pico-8 play session: hold ← + tap ❎

[t = 1 s] hold ← ~1s, tap ❎ ~2×
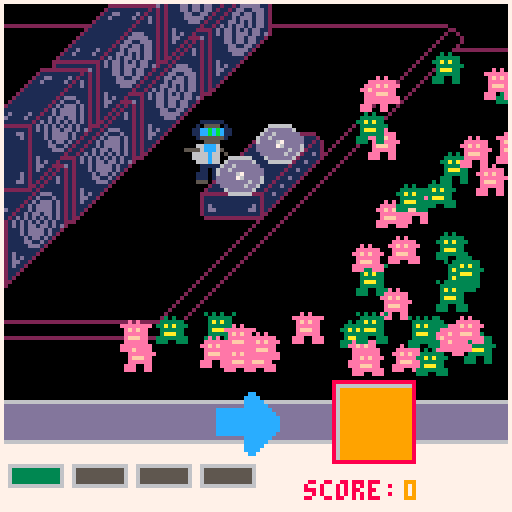
[t = 2 s] hold ← ~2s, tap ❎ ~4×
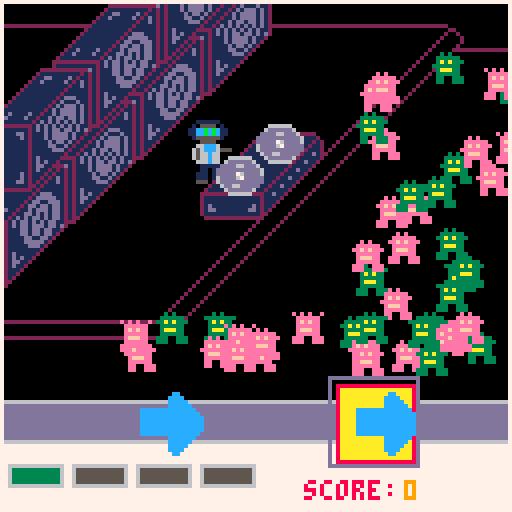
[t = 4 s] hold ← ~4s, tap ❎ ~7×
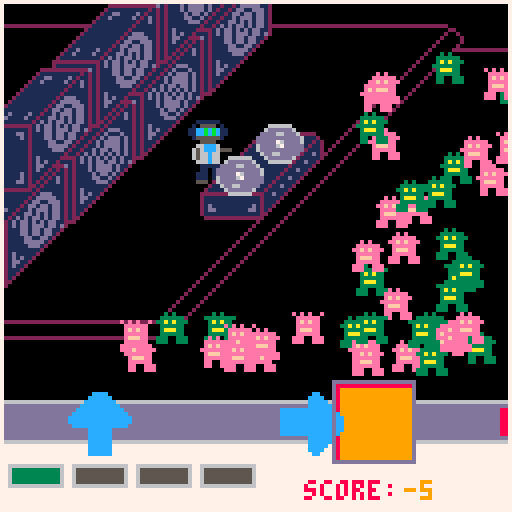
[t = 6 s] hold ← ~6s, tap ❎ ~10×
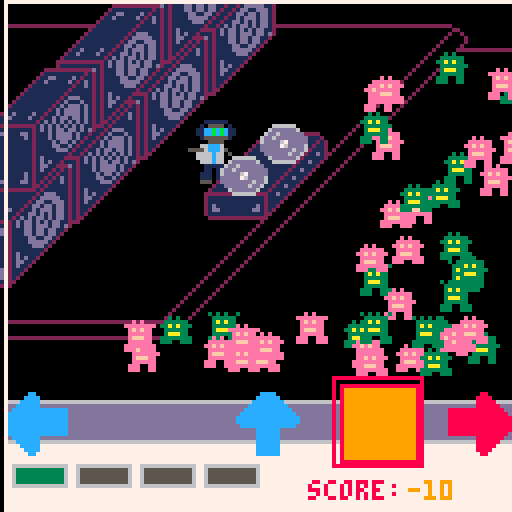
[t = 8 s] hold ← ~8s, tap ❎ ~14×
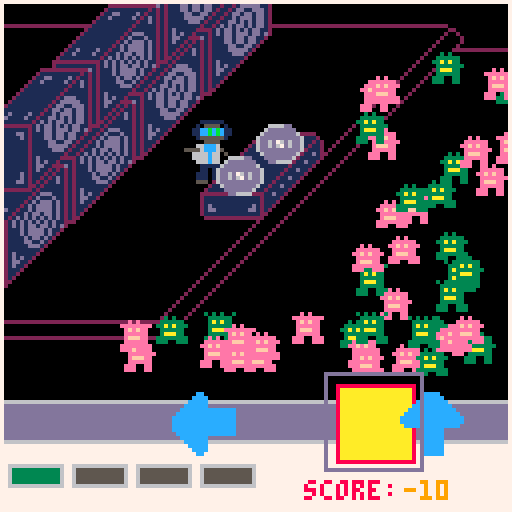

pico-8 cartridge
version 18
__lua__

function _init()

    -- save / load data & high score --  

    cartdata("goblin_hunter_v1")
    -- dset(0,0)

    new_high_score = false
    high_score = 0

    function manage_high_score(score)
        high_score = dget(0)
        if score > high_score then
            dset(0, score)
            high_score = score
            new_high_score = true
        end
    end


    -- frame count --
    frame_count = 0
    seconds = 0


    function manage_frame_count()

        if frame_count / 61 == 1 then
            frame_count = 0
            seconds = seconds + 1
        end
        
        frame_count = frame_count + 1
    end

    -- game state --

    game_state = "title"

    function manage_game_time()
        if game_state == "play" then
            if seconds >= 180 then
                reset_game()
            end
        end
    end

    function reset_game()
        game_state = "retry"
        manage_high_score(score)
        music(-1, 300)
        frame_count = 0
        seconds = 0
        combo = 0
        misses_this_level = 0
        hits_this_level = 0
        current_jam_level = 1
        gobs = {}
        good_hit_row_one = false
        good_hit_row_one_timer = 0
        bad_hit_row_one = false
        bad_hit_row_one_timer = 0
        jam_level_transition = false
        jam_level_transition_timer = 0
        jam_level_transition_message = ""

        create_gobs()
    end


    function start_game()
        game_state = "play"
        total_hits = 0
        total_misses = 0
        score = 0
        high_score = 0
        new_high_score = false
        row_one_incoming = {}
        row_one_miss = {}
        row_one_hit = {}
        update_song(current_jam_level)
    end


    function handle_alt_buttons() 

        if game_state == "title" then

            if btnp(4) then
                start_game()
            end

            if btnp(5) then
                start_game()
            end

        end

        if game_state == "retry" then

            if btnp(4) then
                start_game()
            
            end

            if btnp(5) then
                start_game()
            end
        end
    end

    function draw_title()
        print("goblin hunter: dj edition", 14, 35, 12)
        print("only the goblin hunter", 20, 45, 8)
        print("has the beats", 30, 55, 8)
        print("to soothe the", 30, 65, 8)
        print("angry goblin soul", 25, 75, 8)
        print("press z or x to begin", 22, 85, 9)
    end

    function draw_retry()

        print("nice set !", 40, 20, 6)

        print("hits:", 40, 30, 8)
        print(total_hits, 63, 30, 9)


        print("misses:", 40, 40, 8)
        print(total_misses, 70, 40, 9)


        print("score:", 40, 50, 8)
        print(score, 65, 50, 9)

        if new_high_score then
            print("new high score:", 20, 65, 12)
            print(high_score, 85, 65, 9)
        else
            print("current high score:", 20, 65, 8)
            print(high_score, 100, 65, 9)
        end

        print("press z or x to spin again", 15, 80, 8)
        
    end


    -- speakers --

    speaker = {
        w = 4,
        h = 4
    }

    speaker_sprites = {
        64,
        68
    }

    amp_stack_coords = {
        {
            x = 37,
            y = - 8,
            s = 1
        },
        {
            x = 20,
            y = 8,
            s = 1
        },
        {
            x = 3,
            y = 24,
            s = 1
        },
        {
            x = - 14,
            y = 40,
            s = 2
        },
        {
            x = 26,
            y = - 16,
            s = 1
        },
        {
            x = 9,
            y = 0,
            s = 2
        },
        {
            x = -8,
            y = 16,
            s = 1
        }
    }

    function draw_amp_stack()
        foreach(amp_stack_coords, function(coord) 
            spr(speaker_sprites[coord.s], coord.x, coord.y, speaker.w, speaker.h)
        end)
    end

    function manage_stack_sprites()
        foreach(amp_stack_coords, function(coord)  
            if frame_count % (flr(rnd(5)) + 3) == 0 then
                if coord.s == 1 then
                    coord.s = 2
                else
                    coord.s = 1
               end
            end
        end)
    end

    -- dj hunter --
    dj_hunter = {
        base = 0,
        bop_base = 2,
        base_arm = 4,
        bop_arm = 6,
        base_arm_2 = 8,
        bop_up = 10,
        base_out = 12,
        base_pump = 14,
        state = "jam",
        flipped = false,
        x = 45,
        y = 30,
        w = 2,
        h = 2
    }

    dj_hunter_sprite_state = 1

    dj_jam_basic = {
        0,
        2
    }

    dj_dance_one = {
        4,
        6
    }

    dj_dance_two = {
        8,
        10
    }

    dj_pump = {
        12,
        14
    }

    dj_freakout = {
        4,
        10,
        6,
        8,
        14,
        12,
        14,
        4,
        6,
        10,
        8
    }

    function manage_dj_anim(anim, random, rate)

        local anim_rate = rate

        if random then
            anim_rate = flr(rnd(14) + 7)
        end

        if frame_count % anim_rate == 0 then
            if dj_hunter_sprite_state >= #anim then
                dj_hunter_sprite_state = 1
            else 
                dj_hunter_sprite_state = dj_hunter_sprite_state + 1
            end
        end
    end

    function manage_dj_by_state()

        if dj_hunter.state == "jam" then
            manage_dj_anim(dj_jam_basic, false, 10)
        elseif dj_hunter.state == "dance_one" then
            manage_dj_anim(dj_dance_one, false, 10)
        elseif dj_hunter.state == "dance_two" then
            manage_dj_anim(dj_dance_two, false, 10)
        elseif dj_hunter.state == "pump" then
            manage_dj_anim(dj_pump, false, 5)
        elseif dj_hunter.state == "freak_out" then
            manage_dj_anim(dj_freakout, true, 5)
        end
    end


    dj_buffer = false
    dj_state_buffer = 0
    dj_state_buffer_cap = 80
    function manage_dj_state()

        if dj_buffer == false then
            if seconds % 5 == 0 then
                
                dj_buffer = true

                local new_state = flr(rnd(4) + 1)

                if new_state == 1 then
                    dj_hunter.state = "jam"
                elseif new_state == 2 then
                    dj_hunter.state = "dance_one"
                elseif new_state == 3 then
                    dj_hunter.state = "dance_two"
                elseif new_state == 4 then
                    dj_hunter.state = "freak_out"
                elseif new_state == 5 then
                    dj_hunter.state = "pump"

                end
            end
        else 
            if dj_state_buffer < dj_state_buffer_cap then
                dj_state_buffer = dj_state_buffer + 1
            else
                dj_buffer = false
                dj_state_buffer = 0
            end
        end
    end


    function dj_state_over_ride(state)

        dj_hunter.state = state
        dj_buffer = true
        dj_state_buffer = 0
    end

    function draw_dj_hunter_by_state()

        if dj_hunter.state == "jam" then
            spr(dj_jam_basic[dj_hunter_sprite_state], dj_hunter.x, dj_hunter.y, dj_hunter.w, dj_hunter.h, dj_hunter.flipped)
        elseif dj_hunter.state == "dance_one" then
            spr(dj_dance_one[dj_hunter_sprite_state], dj_hunter.x, dj_hunter.y, dj_hunter.w, dj_hunter.h, dj_hunter.flipped)
        elseif dj_hunter.state == "dance_two" then
            spr(dj_dance_two[dj_hunter_sprite_state], dj_hunter.x, dj_hunter.y, dj_hunter.w, dj_hunter.h, dj_hunter.flipped)
        elseif dj_hunter.state == "pump" then
            spr(dj_pump[dj_hunter_sprite_state], dj_hunter.x, dj_hunter.y, dj_hunter.w, dj_hunter.h, dj_hunter.flipped)
        elseif dj_hunter.state == "freak_out" then
            spr(dj_freakout[dj_hunter_sprite_state], dj_hunter.x, dj_hunter.y, dj_hunter.w, dj_hunter.h, dj_hunter.flipped)
        end

    end

    -- turn tables --
    tt_base = {
        sprite_number = 128,
        x = 50,
        y = 23,
        w = 4,
        h = 4
    }

    tt_disk = {
        x = 62,
        y = 25,
        w = 2,
        h = 2
    }

    tt_sprites = {
        133,
        135,
        137,
        139
    }

    disk_offset = {
        x = - 10,
        y = 8
    }

    disk_state = 1

    function draw_turntables()
        draw_tt_base()
        draw_disks()
    end

    function draw_tt_base()
        spr(tt_base.sprite_number, tt_base.x, tt_base.y, tt_base.w, tt_base.h)
    end

    function draw_disks()
        spr(tt_sprites[disk_state], tt_disk.x, tt_disk.y, tt_disk.w, tt_disk.h)
        spr(tt_sprites[disk_state], ( tt_disk.x + disk_offset.x ), ( tt_disk.y + disk_offset.y ), tt_disk.w, tt_disk.h)
    end

    function manage_disk_state()
        if frame_count % 5 == 0 then

            local next_state = disk_state + 1

            if next_state > 4 then next_state = 1 end

            disk_state = next_state

        end
    end


    gob_count = 25
    gobs = {}

    -- 1 is green, 2 pink
    gob_colors = {
        1,
        2
    }

    gob_basic_1 = {
        34,
        35
    }

    gob_pump_1 = {
        37,
        36
    }

    gob_groove_1 = {
        38,
        39
    }

    gob_rage_1 = {
        40,
        41
    }

    gob_basic_2 = {
        50,
        51
    }

    gob_pump_2 = {
        52,
        53
    }

    gob_groove_2 = {
        54,
        55
    }

    gob_rage_2 = {
        56,
        57
    }


    other_gobs = 20

    function create_gobs()
        for i = 1, gob_count do
            add(gobs, {
                x = flr(rnd(40)) + 85,
                y = flr(rnd(70)) + 10,
                c = flr(rnd(2)) + 1,
                state = "basic",
                sprite_state = 1,
                flipped = false,
                w = 1,
                h = 1 
            })
        end

        for i = 1, other_gobs do

            add(gobs, {
                x = flr(rnd(90)) + 30,
                y = flr(rnd(10)) + 78,
                c = flr(rnd(2)) + 1,
                state = "basic",
                sprite_state = 1,
                flipped = false,
                w = 1,
                h = 1 
            })

        end
    end

    function manage_gob(gob, anim, random, rate)

        local anim_rate = rate

        if random then
            anim_rate = flr(rnd(8) + 3)
        end

        if frame_count % anim_rate == 0 then

            if gob.sprite_state >= #anim then
                gob.sprite_state = 1
            else
                gob.sprite_state = gob.sprite_state + 1
            end
        end
    end


    gob_state_buffer = false
    gob_state_buffer_timer = 0
    gob_state_buffer_timer_cap = 80

    function manage_gob_state()


        if gob_state_buffer == false then
            if seconds % 5 == 0 then
                gob_state_buffer = true
                for g in all(gobs) do

                    local new_state = flr(rnd(3) + 1)

                    if new_state == 1 then
                        g.state = "basic"
                    elseif new_state == 2 then 
                        g.state = "pump"

                    elseif new_state == 3 then 
                        g.state = "groove"

                    elseif new_state == 4 then
                        g.state = "rage"

                    end 
                end
            end
        else

            if gob_state_buffer_timer < gob_state_buffer_timer_cap then
                gob_state_buffer_timer = gob_state_buffer_timer + 1
            else
                gob_state_buffer = false
                gob_state_buffer_timer = 0
            end
        end
    end


    function over_ride_gob_state(state)

        for g in all(gobs) do
            g.state = state
        end
    
        gob_state_buffer = true
        gob_state_buffer_timer = 0 

    end

    function manage_gobs_by_state()
        for gob in all(gobs) do

            if gob.state == "basic" then

                if gob.c == 1 then
                    manage_gob(gob, gob_basic_1, false, 10)
                else
                    manage_gob(gob, gob_basic_2, false, 10)
                end
            elseif gob.state == "pump" then

                if gob.c == 1 then
                    manage_gob(gob, gob_pump_1, false, 10)
                else
                    manage_gob(gob, gob_pump_2, false, 10)

                end
            elseif gob.state == "groove" then

                if gob.c == 1 then
                    manage_gob(gob, gob_groove_1, false, 10)
                else
                    manage_gob(gob, gob_groove_2, false, 10)
                end
            elseif gob.state == "rage" then

                if gob.c == 1 then
                    manage_gob(gob, gob_rage_1, false, 5)
                else
                    manage_gob(gob, gob_rage_2, false, 5)
                end
            end
        end
    end

    function draw_gobs_by_state()
        for gob in all(gobs) do
            if gob.state == "basic" then
                if gob.c == 1 then
                    spr(gob_basic_1[gob.sprite_state], gob.x, gob.y, gob.w, gob.h, gob.flipped)
                else
                    spr(gob_basic_2[gob.sprite_state], gob.x, gob.y, gob.w, gob.h, gob.flipped)
                end
            elseif gob.state == "pump" then

                if gob.c == 1 then
                    spr(gob_pump_1[gob.sprite_state], gob.x, gob.y, gob.w, gob.h, gob.flipped)

                else
                    spr(gob_pump_2[gob.sprite_state], gob.x, gob.y, gob.w, gob.h, gob.flipped)

                end
            elseif gob.state == "groove" then

                if gob.c == 1 then
                    spr(gob_groove_1[gob.sprite_state], gob.x, gob.y, gob.w, gob.h, gob.flipped)

                else
                    spr(gob_groove_2[gob.sprite_state], gob.x, gob.y, gob.w, gob.h, gob.flipped)

                end
            elseif gob.state == "rage" then

                if gob.c == 1 then
                    spr(gob_rage_1[gob.sprite_state], gob.x, gob.y, gob.w, gob.h, gob.flipped)

                else
                    spr(gob_rage_2[gob.sprite_state], gob.x, gob.y, gob.w, gob.h, gob.flipped)

                end
            
            end
        end
    end


    -- score --

    score = 0
    combo = 0
    combo_cap = 7

    function manage_score(postive)

        if positive == 0 then
            score = combo + 1
            if combo < combo_cap then
                combo = combo + 1
            end
        else
             score = score - 1
             combo = 0
        end
    end


    -- hit management --


    target_one = {
        target = 1,
        targets = {
            up = 1,
            right = 2,
            down = 3,
            left = 4
        },
        x = 85,
        y = 97,
        box = {x1=0, y1=0, x2=17, y2=17},
        w = 17,
        h = 17,
        c = 9,
        active = false
    }

    row_one_speed = 1.5
    row_one_frames_buffer = 30
    buffer_counter_one = 0
    row_one_buffer_active = false

    row_one_incoming = {}
    row_one_hit = {}
    row_one_miss = {}

    good_hit_row_one = false
    good_hit_row_one_timer = 0

    bad_hit_row_one = false
    bad_hit_row_one_timer = 0


    function manage_row_one_collisions()
        local hit_check = false
        for h in all(row_one_incoming) do
            if h.x > (target_one.x - 5) then
                if coll(target_one, h) then
                    target_one.active = true
                    target_one.target = h.type
                    hit_check = true
                end
            end
        end

        if not hit_check then
            target_one.active = false
            target_one.target = -1
        end
    end

    function check_key_down_target_one(type)
        if target_one.active and target_one.target == type then
            for h in all(row_one_incoming) do
                if coll(target_one, h) then
                    h.hit = true
                    positive_hit(h)
                    good_hit_row_one = true
                end
            end
        else
            negative_hit()
            bad_hit_row_one = true
        end
    end

    function positive_hit(hit_obj)
        trigger_flare_hit()
        nice_hit()
        local obj_data = assign_hit_obj_sprite(2, hit_obj.type)

        score = score + combo * 1

        hits_this_level = hits_this_level + 1
        total_hits = total_hits + 1

        if combo < combo_cap then
            combo = combo + 1
        end

        hit_obj.sprite = obj_data.sprite
        add(row_one_hit, hit_obj)
        del(row_one_incoming, hit_obj)

    end 

    function negative_hit()
        trigger_flare_miss()
        trigger_screen_shake()
        sfx(33)
    end

    function miss_check()
        for h in all(row_one_incoming) do
            if h.x > (target_one.x + target_one.box.x2 + 2) then
                local obj_data = assign_hit_obj_sprite(3, h.type)
                h.sprite = obj_data.sprite

                score = score - 5
                combo = 0

                misses_this_level = misses_this_level + 1
                total_misses = total_misses + 1
                negative_hit()

                add(row_one_miss, h)
                del(row_one_incoming, h)
            end
        end
    end

    function out_of_bounds_check()

        -- for h in all(row_one_incoming) do
        --     if h.x > 150 then
        --         del(row_one_incoming, h)
        --     end
        -- end

        for h in all(row_one_hit) do
            if h.x > 150 then
                del(row_one_hit, h)
            end
        end

        for h in all(row_one_miss) do
            if h.x > 150 then
                del(row_one_miss, h)
            end
        end

    end

    function manage_gameplay_keydowns()

        if ( btnp( 0 )) then
            check_key_down_target_one(4)
        end

        if ( btnp( 1 )) then
            check_key_down_target_one(2)
        end

        if ( btnp( 2 )) then
            check_key_down_target_one(1)
        end

        if ( btnp( 3 )) then
            check_key_down_target_one(3)
        end

        if ( btnp( 4 )) then
            check_key_down_target_one(5)

        end

        if ( btnp( 5 )) then
            check_key_down_target_one(6)

        end

    end

    function manage_good_hit_row_one()
        if good_hit_row_one then
            good_hit_row_one_timer = good_hit_row_one_timer + 1 
            if good_hit_row_one_timer >= 7 then
                good_hit_row_one = false
                good_hit_row_one_timer = 0
            end
        end
    end

    function manage_bad_hit_row_one()
        if bad_hit_row_one then
            bad_hit_row_one_timer = bad_hit_row_one_timer + 1 
            if bad_hit_row_one_timer >= 7 then
                bad_hit_row_one = false
                bad_hit_row_one_timer = 0
            end
        end
    end


    function manage_hit_creation_row_one()

        if not row_one_buffer_active then
          
            if frame_count % flr(rnd(10) + 5) == 0 then
                make_row_one_object()
                row_one_buffer_active = true
            else
                no_object = true
            end
        else
            no_object = true
        end

        if row_one_buffer_active then
                buffer_counter_one = buffer_counter_one + 1
            if buffer_counter_one >= jam_levels[current_jam_level].spawn_buffer then
                row_one_buffer_active = false
                buffer_counter_one = 0
            end
        end

    end

    function manage_hit_objects()

        for h in all(row_one_incoming) do 
            h.x = h.x + jam_levels[current_jam_level].row_speed
        end


        for h in all(row_one_miss) do 
            h.x = h.x + jam_levels[current_jam_level].row_speed
        end
        

        for h in all(row_one_hit) do 
            h.x = h.x + jam_levels[current_jam_level].row_speed
        end

    end

    function draw_hits(collection)
        for h in all(collection) do
            spr(h.sprite, h.x, h.y, h.w, h.h, h.flipped_x, h.flipped_y)
        end
    end

        numbah = 0
    function make_row_one_object()

        numbah = numbah + 1
        local rndnumb = flr(rnd(jam_levels[current_jam_level].types) + 1)
        local obj_info = assign_hit_obj_sprite(1, rndnumb)
    
        add(row_one_incoming, {
            x = 0,
            y = 98,
            box = {x1=0, y1=0, x2=16, y2=16},
            w = 2,
            h = 2,
            v = row_one_speed,
            hit = false,
            state = 1,
            sprite = obj_info.sprite,
            flipped_x = obj_info.flipped_x,
            flipped_y = obj_info.flipped_y,
            type = rndnumb
        })

    end

    function assign_hit_obj_sprite(state, type)

        flipped_x = false
        flipped_y = false

        if state == 1 then
            if type == 1 then
                sprite = 192
            elseif type == 2 then
                sprite = 194
            elseif type == 3 then
                sprite = 192
                flipped_y = true
            elseif type == 4 then
                sprite = 194
                flipped_x = true
            elseif type == 5 then
                sprite = 196
            elseif type == 6 then
                sprite = 198
            end
        elseif state == 2 then
         
            if type == 1 then
                sprite = 200
            elseif type == 2 then
                sprite = 202
            elseif type == 3 then
                sprite = 200
                flipped_y = true
            elseif type == 4 then
                sprite = 202
                flipped_x = true
            elseif type == 5 then
                sprite = 204
            elseif type == 6 then
                sprite = 206
            end
        elseif state == 3 then
            if type == 1 then
                sprite = 224
            elseif type == 2 then
                sprite = 226
            elseif type == 3 then
                sprite = 224
                flipped_y = true
            elseif type == 4 then
                sprite = 226
                flipped_x = true
            elseif type == 5 then
                sprite = 228
            elseif type == 6 then
                sprite = 230
            end
        end

        return {flipped_x = flipped_x, flipped_y = flipped_y, sprite = sprite}
    end


    function draw_target_one()

        if target_one.active then
            rectfill(target_one.x, target_one.y, target_one.x + target_one.w, target_one.y + target_one.h, 10)
        else
            rectfill(target_one.x, target_one.y, target_one.x + target_one.w, target_one.y + target_one.h, target_one.c)
        end


        if good_hit_row_one then
            rect(target_one.x - 1, target_one.y - 1, target_one.x + target_one.w + 1, target_one.y + target_one.h + 1, 11)
        elseif bad_hit_row_one then
            rect(target_one.x - 1, target_one.y - 1, target_one.x + target_one.w + 1, target_one.y + target_one.h + 1, 8)
        else
            rect(target_one.x - 1, target_one.y - 1, target_one.x + target_one.w + 1, target_one.y + target_one.h + 1, 6)
        end

    end


    function trigger_flare_hit()
        target_flare_hit_active = true
    end

    function trigger_flare_miss()
        target_flare_miss_active = true
    end

    target_flare_hit_timer = 0
    target_flare_hit_active = false
    flare_hit_box = {x = target_one.x, y = target_one.y, x2 = target_one.x + target_one.w, y2 = target_one.y + target_one.h}
    flare_hit_ratio = 1.1
    function manage_target_flare_hit()
        if target_flare_hit_active then
            if frame_count % 5 == 0 then
                target_flare_hit_timer = target_flare_hit_timer + 1
            end
            if target_flare_hit_timer < 4 then
                flare_hit_box.x = flare_hit_box.x - flare_hit_ratio
                flare_hit_box.y = flare_hit_box.y - flare_hit_ratio
                flare_hit_box.x2 = flare_hit_box.x2 + flare_hit_ratio
                flare_hit_box.y2 = flare_hit_box.y2 + flare_hit_ratio
            else
                target_flare_hit_active = false
                target_flare_hit_timer = 0
                flare_hit_box = {x = target_one.x, y = target_one.y, x2 = target_one.x + target_one.w, y2 = target_one.y + target_one.h}
            end
        end
    end


    target_flare_miss_timer = 0
    target_flare_miss_active = false
    flare_miss_box = {x = target_one.x, y = target_one.y, x2 = target_one.x + target_one.w, y2 = target_one.y + target_one.h}
    flare_miss_ratio = .15
    function manage_target_flare_miss()
        if target_flare_miss_active then
            if frame_count % 10 == 0 then
                target_flare_miss_timer = target_flare_miss_timer + 1
            end
            if target_flare_miss_timer < 4 then
                flare_miss_box.x = flare_miss_box.x - flare_miss_ratio
                flare_miss_box.y = flare_miss_box.y - flare_miss_ratio
                flare_miss_box.x2 = flare_miss_box.x2 + flare_miss_ratio
                flare_miss_box.y2 = flare_miss_box.y2 + flare_miss_ratio
            else
                target_flare_miss_active = false
                target_flare_miss_timer = 0
                flare_miss_box = {x = target_one.x, y = target_one.y, x2 = target_one.x + target_one.w, y2 = target_one.y + target_one.h}
            end
        end
    end

    flare_hit_colors = {11,10}
    flare_hit_index = 1
    function draw_target_flare_hit()
        if frame_count % 2 == 0 then
            flare_hit_index = 1
        else
            flare_hit_index = 2
        end
        rect(flare_hit_box.x, flare_hit_box.y, flare_hit_box.x2, flare_hit_box.y2, flare_hit_colors[flare_hit_index])
    end

    flare_miss_colors = {8,13}
    flare_miss_index = 1
    function draw_target_flare_miss()
        if frame_count % 2 == 0 then
            flare_miss_index = 1
        else
            flare_miss_index = 2
        end
        rect(flare_miss_box.x, flare_miss_box.y, flare_miss_box.x2, flare_miss_box.y2, flare_miss_colors[flare_miss_index])
    end


    camera_x = 0
    camera_y = 0
    screen_shake_timer = 0
    screen_shake_active = false
    function manage_screen_shake()
        if screen_shake_active then

            local shake_x = flr(rnd(2))
            local shake_y = flr(rnd(2))

            if screen_shake_timer == 0 then
                camera_x = shake_x
                camera_y = shake_y
            else
                if camera_x > 0 then
                    camera_x = shake_x * -1
                else
                    camera_x = shake_x
                end

                if camera_y > 0 then
                    camera_y = shake_y * -1
                else
                    camera_y = shake_y
                end
            end


            screen_shake_timer = screen_shake_timer + 1


            if screen_shake_timer > 9 then
                screen_shake_timer = 0
                screen_shake_active = false
                camera_x = 0
                camera_y = 0
            end
        end
    end

    function trigger_screen_shake()
        screen_shake_active = true
    end


    -- collion logics --
    function abs_box(s)
    	local box = {}
    	box.x1 = s.box.x1 + s.x
    	box.y1 = s.box.y1 + s.y
    	box.x2 = s.box.x2 + s.x
    	box.y2 = s.box.y2 + s.y
    	return box
    end

    function coll(a,b)

    	local	box_a = abs_box(a)
    	local	box_b = abs_box(b)
    
    	if box_a.x1 > box_b.x2 or
    				box_a.y1 > box_b.y2 or
    				box_b.x1 > box_a.x2 or
    				box_b.y1 > box_a.y2 then
    				return false
    	end
    
    	return true
    end

    -- frame --
    function draw_frame()
        rect(0, 0, 127, 127, 7)
    end


    function draw_hit_tray()
        rect(0, 100, 127, 110, 6)
        rectfill(0, 101, 127, 109, 13)
    end


    -- music -- 

    -- music_playing = false
    -- score_at_last_change = 0


    -- function manage_music()

    --     if music_playing == false then
    --         music(0)
 
    --         score_at_last_change = score
    --         music_playing = true
    --     end

    --     if (score - score_at_last_change) > 100 then

    --         music(-1, 300)    

    --         music(2)
    --         score_at_last_change = score
    --     end

    -- end

    songs = {
        0,
        6,
        2,
        10
    }

    function update_song(level) 
        music(-1, 300)
        music(songs[level], 300, 10)
    end

    good_sfx = {34,35,36}
    function nice_hit()
        local index_choice = flr(rnd(3)) + 1
        sfx(good_sfx[index_choice])
    end


    -- jam level mgmt --

    total_hits = 0
    total_misses = 0

    current_jam_level = 1

    hits_this_level = 0
    misses_this_level = 0

    jam_level_transition = false
    jam_level_transition_timer = 0
    jam_level_transition_message = ""

    jam_levels = {
        {
            row_speed = .9,
            types = 4,
            hits_to_progress = 25,
            misses_to_fail = 5,
            spawn_buffer = 50
        },
        {
            row_speed = 1.3,
            types = 4,
            hits_to_progress = 40,
            misses_to_fail = 8,
            spawn_buffer = 36
        },
        {
            row_speed = 1.7,
            types = 6,
            hits_to_progress = 55,
            misses_to_fail = 9,
            spawn_buffer = 28
        },
        {
            row_speed = 2.4,
            types = 6,
            hits_to_progress = 35,
            misses_to_fail = 8,
            spawn_buffer = 26
        }
    }

    jam_level_sprites = {
        165,
        167,
        169
    }

    jam_tile_offset = 16


    function draw_level_display()
        local j_count = 1
        local offest = jam_tile_offset

        for j = 1, 8 do

            if j <= 4 then

                if j_count > current_jam_level then
                    spr(165, -15 + offest, 111, 2, 2)
                else
                    spr(167, -15 + offest, 111, 2, 2)
                end
            elseif j > 4 then

                spr(169, -15 + offest, 111, 2, 2)

            end

            j_count = j_count  + 1
            offest = offest + jam_tile_offset 


        end

        offest = offest - (jam_tile_offset * 3)

        print("score: ", -20 + offest, 120, 8)
        print(score, 5 + offest, 120, 9)

    end

    function manage_jam_level()

        if jam_levels[current_jam_level].hits_to_progress <= hits_this_level then
            jam_level_up()
        end

        if jam_levels[current_jam_level].misses_to_fail <= misses_this_level then
            jam_level_down()
        end

    
    end


    function jam_level_up()
        
        hits_this_level = 0
        misses_this_level = 0

        jam_level_transition = true
        row_one_incoming = {}

        over_ride_gob_state("rage")
        dj_state_over_ride("pump")
        get_jam_level_transition_message(true, current_jam_level)

        if #jam_levels != current_jam_level then
            current_jam_level = current_jam_level + 1
            update_song(current_jam_level)
        end

    end

    function jam_level_down()
        hits_this_level = 0
        misses_this_level = 0

        jam_level_transition = true
        row_one_incoming = {}
        get_jam_level_transition_message(false, current_jam_level)

        if current_jam_level > 1 then
            current_jam_level = current_jam_level - 1
            update_song(current_jam_level)
        end
    end

    function manage_jam_level_transition()

        if frame_count % 60 == 0 then jam_level_transition_timer = jam_level_transition_timer + 1 end

        if jam_level_transition_timer > 4 then
            jam_level_transition = false
            jam_level_transition_timer = 0
        end

    end

    function get_jam_level_transition_message(level_up, level)

        local message = ""

        if level_up then
            if level == 1 then
                message = "spin that shit, dj!"
            elseif level == 2 then
                message = "goblins are vibing!"
            elseif level == 3 then
                message = "goblins bout to rage!"
            elseif level == 4  then
                message = "goblins vibing hard!!"
            end
        else
            if level == 1 then
                message = "not going well!"
            elseif level == 2 then
                message = "get the beat back!"
            elseif level == 3 then
                message = "vibe is damaged!"
            elseif level == 4 then
                message = "get it together!"
            end
            
        end

        jam_level_transition_message = message

    end


    transition_colors = {12,14,7}
    transition_index = 0 
    function draw_jam_level_transition_message()
        if frame_count % 6 == 0 then
            if transition_index < 3 then
                transition_index = transition_index + 1
            else
                transition_index = 0
            end
        end
        print(jam_level_transition_message, 2, 103, transition_colors[transition_index])
    end


    -- testing function --

    function draw_b_boxes()

        rect(target_one.x + target_one.box.x1, target_one.y + target_one.box.y1, target_one.x + target_one.box.x2, target_one.y + target_one.box.y2, 10 )

        for h in all(row_one_incoming) do
            rect(h.x + h.box.x1, h.y + h.box.y1, h.x + h.box.x2, h.y + h.box.y2, 10 )
        end

    end

    ---------------------

    create_gobs()


end

function _update60()

    if game_state == "play" then
        manage_frame_count()
        manage_game_time()
        manage_disk_state()
        manage_stack_sprites()
        manage_dj_state()
        manage_dj_by_state()
        manage_gob_state()
        manage_gobs_by_state()

        if jam_level_transition then
            manage_jam_level_transition()
        else
            manage_hit_creation_row_one()
            manage_gameplay_keydowns()
        end

        manage_hit_objects()
        manage_row_one_collisions()
        manage_good_hit_row_one()
        manage_bad_hit_row_one()
        manage_target_flare_hit()
        manage_target_flare_miss()
        manage_screen_shake()
        out_of_bounds_check()
        manage_jam_level()
        miss_check()
    else
        handle_alt_buttons()
    end



end

function _draw()
    cls()
    camera(camera_x, camera_y)

    if game_state == "play" then
        map(7, 5, 0, 0, 100, 100)
        draw_amp_stack()
        draw_dj_hunter_by_state()
        draw_turntables()
        draw_gobs_by_state()
        draw_hit_tray()
        draw_level_display()
        draw_target_one()
        draw_hits(row_one_incoming)
        draw_hits(row_one_hit)
        draw_hits(row_one_miss)

        if jam_level_transition then
            draw_jam_level_transition_message()
        end

        if target_flare_hit_active then
            draw_target_flare_hit()
        end

        if target_flare_miss_active then
            draw_target_flare_miss()
        end
    end

    if game_state == "title" then
        draw_title()
    end

    if game_state == "retry" then
        draw_retry()
    end

    draw_frame()
end
__gfx__
00001111110000000000011111100000000011111100000000000111111000000000111111000000000001111110000000001111110000000000111111000000
00010555501000000000105555010000000105555010000000001055550100000001055550100000000010555501000000010555501000000001055550100000
0011ccbcbc11000000011ccbcbc110000011ccbcbc11000000011ccbcbc110000011ccbcbc11000000011ccbcbc110000011ccbcbc1100000011ccbcbc110000
0011ccbcbc11000000011ccbcbc110000011ccbcbc11000000011ccbcbc110000011ccbcbc11000000011ccbcbc110000011ccbcbc1100000011ccbcbc110000
00015555551000000000155555510000000155555510000000001555555100000001555555100000000015555551000000015555551000000001555555100000
00000555500000000000005555000000000005555000000000000055550000000000055550000000000500555505000000000555500000000050055550005000
000066ccc6000000000066ccc6000000000066ccc6000000000066ccc6000000000066ccc6000000000566ccc6050000000066ccc6000000000566ccc6050000
000656ccc6500000000656ccc6500000000656ccc6555000055556ccc6500000005556ccc6500000000656ccc6500000005556ccc6555000000656ccc6500000
0006566c665000000006566c665000000006566c660000000006666c660500000006666c660500000006666c660000000006666c660000000006666c66000000
0006566c665000000006566c665000000006566c660000000006666c660000000006666c660000000006666c660000000006666c660000000006666c66000000
0000666c660000000000666c660000000000666c660000000000666c660000000000666c660000000000666c660000000000666c660000000000666c66000000
00000111110000000000011111000000000001111100000000000111110000000000011111000000000001111100000000000111110000000000011111000000
00000110110000000000011011000000000001101100000000000110110000000000011011000000000001101100000000000110110000000000011011000000
00001110111000000000111011100000000011101110000000001110111000000000111011100000000011101110000000001110111000000000111011100000
00001110111000000000111011100000000011101110000000001110111000000000111011100000000011101110000000001110111000000000111011100000
00005550555000000000555055500000000055505550000000005550555000000000555055500000000055505550000000005550555000000000555055500000
00000000000000000030300000000000303030030030300000303000003030000030300030303003000000000000000000000000000000000000000000000000
000000022222222003333330003030000333333033333333033333300333333033a3a33303a3a330000000000000000000000000000000000000000000000000
000000211111111233a3a3330333333003a3a33003a3a33003a3a33333a3a3300333333003333330000000000000000000000000000000000000000000000000
00000211111111220333333033a3a3330333333003333330333333300333333303aaa33003aaa330000000000000000000000000000000000000000000000000
000021111111121203aaa3300333333003aaa33003aaa33003aaa33003aaa33003aaa33003aaa330000000000000000000000000000000000000000000000000
00021111111121120333333003aaa330033333300333333003333330033333300333333003333330000000000000000000000000000000000000000000000000
00211111111211123330033333333333333003333330033303300333333003303330033333300333000000000000000000000000000000000000000000000000
02111111112111123330033333300333333003333330033303300333333003303330033333300333000000000000000000000000000000000000000000000000
211111111211111200e0e00000000000e0e0e00e00e0e00000e0e00000e0e00000e0e000e0e0e00e000000000000000000000000000000000000000000000000
22222222211111200eeeeee000e0e0000eeeeee0eeeeeeee0eeeeee00eeeeee0eefefeee0efefee0000000000000000000000000000000000000000000000000
2111111121111200eefefeee0eeeeee00efefee00efefee00efefeeeeefefee00eeeeee00eeeeee0000000000000000000000000000000000000000000000000
21111111211120000eeeeee0eefefeee0eeeeee00eeeeee0eeeeeee00eeeeeee0efffee00efffee0000000000000000000000000000000000000000000000000
21111111211200000efffee00eeeeee00efffee00efffee00efffee00efffee00efffee00efffee0000000000000000000000000000000000000000000000000
21111111212000000eeeeee00efffee00eeeeee00eeeeee00eeeeee00eeeeee00eeeeee00eeeeee0000000000000000000000000000000000000000000000000
2111111122000000eee00eeeeeeeeeeeeee00eeeeee00eee0ee00eeeeee00ee0eee00eeeeee00eee000000000000000000000000000000000000000000000000
0222222220000000eee00eeeeee00eeeeee00eeeeee00eee0ee00eeeeee00ee0eee00eeeeee00eee000000000000000000000000000000000000000000000000
00000000000000000000000000000000000000000000000000000000000000000000000000000000000000000000000000000000000000000000000000000000
00000000000000000022222222222200000000000000000000222222222222000000000000000000000000000000000000000000000000000000000000000000
00000000000000000211111111112120000000000000000002111111111121200000000000000000000000000000000000000000000000000000000000000000
0000000000000000211dd1111d1211200000000000000000211dd1111d1211200000000000000000000000000000000000000000000000000000000000000000
000000000000000211d11111d121d120000000000000000211d11111d121d1200000000000000000000000000000000000000000000000000000000000000000
0000000000000021111111111211d1200000000000000021111111111211d1200000000000000000000000000000000000000000000000000000000000000000
00000000000002111111111121111120000000000000021111111111211111200000000022222222222222222222222200000000000000000000000000000000
00000000000021111111111211111120000000000000211111111112111111200000000000000000000000000000000022000000000000000000000000000000
000000000002111111111121ddd11120000000000002111111111121ddd111200000000000000000000000000000000200200000000000000000000000000000
00000000002111111111121d111d112000000000002111111111121ddddd11200000000000000000000000000000002000020000000000000000000000000000
0000000002111111111121d1ddd1d1200000000002111111111121dd11ddd1200000000000000000000000000000020000020000000000000000000000000000
000000002111111111121d1dddd1d120000000002111111111121dd1dd1dd1200000000000000000000000000000200000200000000000000000000000000000
0000000211d1111d11211d1dddd1d1200000000211d1111d11211d1ddd1dd1200000000000000000000000000002000002222222222222220000000000000000
000000211d1111d11211d1dd1dd1d120000000211d1111d11211dd1d1d1dd1200000000000000000000000000020000020000000000000000000000000000000
000002111111111121d1d1d1d1d1d120000002111111111121d1d1dd1d1dd1200000000000000000000000000200000200000000000000000000000000000000
00002222222222221d1d1d1d1d1d112000002222222222221d1dd1d1d1dd11200000000000000000000000002000002000000000000000000000000000000000
00002111111111121d1d1dd1dd1d1d2000002111111111121d1dd1ddd1dd1d200000000000000000000000020000020000000000000000000000000000000000
000021dd1111dd12111d1dddd1d11200000021dd1111dd12111dd1dd1dd112000000000000000000000000200000200000000000000000000000000000000000
000021d111111d12111d1dddd1d12000000021d111111d12111dd1dd1dd120000000000000000000000002000002000000000000000000000000000000000000
00002111111111121111d1dd1d12000000002111111111121111dd11dd1200000000000000000000000020000020000000000000000000000000000000000000
00002111111111121111dd11d120000000002111111111121111ddddd12000000000000000000000000200000200000000000000000000000000000000000000
000021111111111211111ddd12000000000021111111111211111ddd120000000000000000000000002000002000000000000000000000000000000000000000
00002111111111121111111120000000000021111111111211111111200000000000000000000000020000020000000000000000000000000000000000000000
00002111111111121d1111120000000000002111111111121d111112000000000000000000000000200000200000000000000000000000000000000000000000
00002111111111121d1d11200000000000002111111111121d1d1120000000002222222222222222000002000000000000000000000000000000000000000000
00002111111111121dd112000000000000002111111111121dd11200000000000000000000000000000020000000000000000000000000000000000000000000
00002111111111121d1120000000000000002111111111121d112000000000000000000000000000000200000000000000000000000000000000000000000000
000021d111111d121112000000000000000021d111111d1211120000000000000000000000000000002000000000000000000000000000000000000000000000
000021d111111d121120000000000000000021d111111d1211200000000000002222222222222222220000000000000000000000000000000000000000000000
000021dd1111dd121200000000000000000021dd1111dd1212000000000000000000000000000000000000000000000000000000000000000000000000000000
00002111111111122000000000000000000021111111111220000000000000000000000000000000000000000000000000000000000000000000000000000000
00000222222222220000000000000000000002222222222200000000000000000000000000000000000000000000000000000000000000000000000000000000
00000000000000000000000000000000000000000000000000000000000000000000000000000000000000000000000000000000000000000000000000000000
00000000000000000000000000000000000000000000000000000000000000000000000000000000000000000000000000000000000000000000000000000000
00000000000000000000000000000000000000000000000000000000000000000000000000000000000000000000000000000000000000000000000000000000
00000000000000000000000000000000000000000000000000000000000000000000000000000000000000000000000000000000000000000000000000000000
00000000000000000000000000000000000000000000000000000000000000000000000000000000000000000000000000000000000000000000000000000000
00000000000000000000000000000000000000000000000000000000000000000000000000000000000000000000000000000000000000000000000000000000
000000000000000000000000000000000000000000000ddd6660000000000666666000000000066666600000000006666dd00000000000000000000000000000
000000000000000000000000000000000000000000006dddddd6000000006dddddd6000000006dddddd6000000006ddddddd0000000000000000000000000000
00000000000000000000000000000000000000000006ddddd6dd6000000dddd66ddd60000006dd6dddddd0000006dddddddd6000000000000000000000000000
0000000000000000000000000000000000000000006ddddddd6dd60000ddddddddddd600006dd6dddddddd00006dddddddddd600000000000000000000000000
0000000000000002222222222222200000000000006dddd67dddd60000ddddd76dddd600006dddd67ddddd00006dd6d76d6dd600000000000000000000000000
0000000000000021111111111111120000000000006d6dd76dddd600006dddd67ddddd0000ddddd76dddd600006dd6d67d6dd600000000000000000000000000
0000000000000211111111111111212000000000006dd6ddddddd600006ddddddddddd0000dddddddd6dd600006dddddddddd600000000000000000000000000
00000000000021111111111111121120000000000006dddddddd60000006dd66ddddd000000dddddd6dd60000006dddddddd6000000000000000000000000000
000000000002111111111111112111200000000000006dddddd6000000006dddddd6000000006dddddd600000000ddddddd60000000000000000000000000000
0000000000211111111111111211d1200000000000000666ddd000000000066666600000000006666660000000000dd666600000000000000000000000000000
00000000021111111111111121111120000000007777777777777777777777777777777777777777777777770000000000000000000000000000000000000000
00000000211111111111111211d11200000000007777777777777777777777777777777777777777777777770000000000000000000000000000000000000000
00000002111111111111112111112000000000007777777777777777777777777777777777777777777777770000000000000000000000000000000000000000
000000211111111111111211d1120000000000007777777777777777777777777777777777777777777777770000000000000000000000000000000000000000
00000211111111111111211111200000000000007777777777777777777777777777777777777777777777770000000000000000000000000000000000000000
0000211111111111111211d112000000000000007666666666666667766666666666666777777777777777770000000000000000000000000000000000000000
00021111111111111121111120000000000000007655555555555567763333333333336777777777777777770000000000000000000000000000000000000000
00211111111111111211d11200000000000000007655555555555567763333333333336777777777777777770000000000000000000000000000000000000000
02111111111111112111112000000000000000007655555555555567763333333333336777777777777777770000000000000000000000000000000000000000
222222222222222211d1120000000000000000007655555555555567763333333333336777777777777777770000000000000000000000000000000000000000
21111111111111121111200000000000000000007666666666666667766666666666666777777777777777770000000000000000000000000000000000000000
21111111111111121112000000000000000000007777777777777777777777777777777777777777777777770000000000000000000000000000000000000000
21d1111111111d121120000000000000000000007777777777777777777777777777777777777777777777770000000000000000000000000000000000000000
21dd11111111dd121200000000000000000000007777777777777777777777777777777777777777777777770000000000000000000000000000000000000000
21111111111111122000000000000000000000007777777777777777777777777777777777777777777777770000000000000000000000000000000000000000
02222222222222220000000000000000000000007777777777777777777777777777777777777777777777770000000000000000000000000000000000000000
000000cccc00000000000000cc00000000000cccccc0000000000cccccc00000000000bbbb00000000000000bb00000000000bbbbbb0000000000bbbbbb00000
00000cccccc000000000000cccc00000000cccccccccc000000cccccccccc00000000bbbbbb000000000000bbbb00000000bbbbbbbbbb000000bbbbbbbbbb000
0000cccccccc00000000000ccccc000000cccccccccccc0000cccccccccccc000000bbbbbbbb00000000000bbbbb000000bbbbbbbbbbbb0000bbbbbbbbbbbb00
000cccccccccc0000000000cccccc0000cccccc66cccccc00cccc666666cccc0000bbbbbbbbbb0000000000bbbbbb0000bbbbbb33bbbbbb00bbbb333333bbbb0
00cccccccccccc00cccccccccccccc000cccccc66cccccc00ccc66666666ccc000bbbbbbbbbbbb00bbbbbbbbbbbbbb000bbbbbb33bbbbbb00bbb33333333bbb0
0cccccccccccccc0ccccccccccccccc0ccccccc66ccccccccccc66cccc66cccc0bbbbbbbbbbbbbb0bbbbbbbbbbbbbbb0bbbbbbb33bbbbbbbbbbb33bbbb33bbbb
ccccccccccccccccccccccccccccccccccccccc66ccccccccccccccc6666ccccbbbbbbbbbbbbbbbbbbbbbbbbbbbbbbbbbbbbbbb33bbbbbbbbbbbbbbb3333bbbb
ccccccccccccccccccccccccccccccccccccccc66ccccccccccccc66666cccccbbbbbbbbbbbbbbbbbbbbbbbbbbbbbbbbbbbbbbb33bbbbbbbbbbbbb33333bbbbb
0cccccccccccccc0ccccccccccccccccccccccc66cccccccccccc6666ccccccc0bbbbbbbbbbbbbb0bbbbbbbbbbbbbbbbbbbbbbb33bbbbbbbbbbbb3333bbbbbbb
00000cccccc00000ccccccccccccccccccccccc66ccccccccccc666ccccccccc00000bbbbbb00000bbbbbbbbbbbbbbbbbbbbbbb33bbbbbbbbbbb333bbbbbbbbb
00000cccccc00000ccccccccccccccc0ccccccc66ccccccccccc66666666cccc00000bbbbbb00000bbbbbbbbbbbbbbb0bbbbbbb33bbbbbbbbbbb33333333bbbb
00000cccccc000000000000ccccccc000cccccc66cccccc00ccc66666666ccc000000bbbbbb000000000000bbbbbbb000bbbbbb33bbbbbb00bbb33333333bbb0
00000cccccc000000000000cccccc0000cccccc66cccccc00cccccccccccccc000000bbbbbb000000000000bbbbbb0000bbbbbb33bbbbbb00bbbbbbbbbbbbbb0
00000cccccc000000000000ccccc000000cccccccccccc0000cccccccccccc0000000bbbbbb000000000000bbbbb000000bbbbbbbbbbbb0000bbbbbbbbbbbb00
00000cccccc000000000000cccc00000000cccccccccc000000cccccccccc00000000bbbbbb000000000000bbbb00000000bbbbbbbbbb000000bbbbbbbbbb000
00000cccccc0000000000000cc00000000000cccccc0000000000cccccc0000000000bbbbbb0000000000000bb00000000000bbbbbb0000000000bbbbbb00000
00000088880000000000000088000000000008888880000000000888888000000000000000000000000000000000000000000000000000000000000000000000
00000888888000000000000888800000000888888888800000088888888880000000000000000000000000000000000000000000000000000000000000000000
00008888888800000000000888880000008888888888880000888888888888000000000000000000000000000000000000000000000000000000000000000000
00088888888880000000000888888000088888822888888008888222222888800000000000000000000000000000000000000000000000000000000000000000
00888888888888008888888888888800088888822888888008882222222288800000000000000000000000000000000000000000000000000000000000000000
08888888888888808888888888888880888888822888888888882288882288880000000000000000000000000000000000000000000000000000000000000000
88888888888888888888888888888888888888822888888888888888222288880000000000000000000000000000000000000000000000000000000000000000
88888888888888888888888888888888888888822888888888888822222888880000000000000000000000000000000000000000000000000000000000000000
08888888888888808888888888888888888888822888888888888222288888880000000000000000000000000000000000000000000000000000000000000000
00000888888000008888888888888888888888822888888888882228888888880000000000000000000000000000000000000000000000000000000000000000
00000888888000008888888888888880888888822888888888882222222288880000000000000000000000000000000000000000000000000000000000000000
00000888888000000000000888888800088888822888888008882222222288800000000000000000000000000000000000000000000000000000000000000000
00000888888000000000000888888000088888822888888008888888888888800000000000000000000000000000000000000000000000000000000000000000
00000888888000000000000888880000008888888888880000888888888888000000000000000000000000000000000000000000000000000000000000000000
00000888888000000000000888800000000888888888800000088888888880000000000000000000000000000000000000000000000000000000000000000000
00000888888000000000000088000000000008888880000000000888888000000000000000000000000000000000000000000000000000000000000000000000
__map__
00002c2d2c2d0000000000000000000000000000000000000000000000000000000000000000000000000000000000000000000000000000000000000000000000000000000000000000000000000000000000000000000000000000000000000000000000000000000000000000000000000000000000000000000000000000
2a2b3c3d3c3d2a2b2a2b2a2b2a2b2a2b2c2d2c2d2c2d2c2d2c2d2c2d2c2d2c2d2c2d2c2d2c2d000000000000000000000000000000000000000000000000000000000000000000000000000000000000000000000000000000000000000000000000000000000000000000000000000000000000000000000000000000000000
2c2d2c2d3a3b2c2d3a3b2c2d2c2d2c2d2c2d2c2d2c2d3c3d3c3d3c3d3c3d3c3d3c3d3c3d3c3d000000000000000000000000000000000000000000000000000000000000000000000000000000000000000000000000000000000000000000000000000000000000000000000000000000000000000000000000000000000000
3c3d3c3d2a2b3c3d2a2b3c3d3c3d3c3d3c3d3c3d3c3d2c2d2c2d2c2d2c2d2c2d2c2d2c2d2c2d000000000000000000000000000000000000000000000000000000000000000000000000000000000000000000000000000000000000000000000000000000000000000000000000000000000000000000000000000000000000
2c2d3a3b3a3b3a3b2c2d2c2d2c2d2c2d2c2d2c2d2c2d2c2d3c3d3c3d3c3d3c3d3c3d3c7d3c3d000000000000000000000000000000000000000000000000000000000000000000000000000000000000000000000000000000000000000000000000000000000000000000000000000000000000000000000000000000000000
4949494949494949494949494949494949494949494c3c3d2c2d2c2d2c2d2c2d2c2d7d7d0000000000000000000000000000000000000000000000000000000000000000000000000000000000000000000000000000000000000000000000000000000000000000000000000000000000000000000000000000000000000000
2c2d2c2d3a3b3a3b2c2d2c2d2c2d2c2d2c2d2c2d5b5c5d5d5d5d5d5d5d5d5d5d5d5d5d5d5d5d5d5d5d5d5d5d000000000000000000000000000000000000000000000000000000000000000000000000000000000000000000000000000000000000000000000000000000000000000000000000000000000000000000000000
3c3d3c3d2a2b2a2b3c3d3c3d3c3d3c3d3c3d3c6a6b3d3c3d3c3d2c2d3c3d3c3d7d7d00000000000000000000000000000000000000000000000000000000000000000000000000000000000000000000000000000000000000000000000000000000000000000000000000000000000000000000000000000000000000000000
3a3b2c2d2c2d2c2d2c2d2c2d2c2d2c2d2c2d6a6b2c2d2c2d2c2d2c2d2c2d2c7d7d0000000000000000000000000000000000000000000000000000000000000000000000000000000000000000000000000000000000000000000000000000000000000000000000000000000000000000000000000000000000000000000000
2a2b3c3d3c3d3c3d3c3d3c3d3c3d3c3d3c6a6b3d3c3d3c3d3c3d3c3d3c3d3c7d000000000000000000000000000000000000000000000000000000000000000000000000000000000000000000000000000000000000000000000000000000000000000000000000000000000000000000000000000000000000000000000000
2c2d2c2d2c2d2c2d2c2d2c2d2c2d2c2d6a6b2c2d2c2d2c2d2c2d2c2d2c2d7d7d000000000000000000000000000000000000000000000000000000000000000000000000000000000000000000000000000000000000000000000000000000000000000000000000000000000000000000000000000000000000000000000000
3c3d3c3d3c3d3c3d3c3d3c3d3c3d3c6a6b3d3c3d3c3d3c3d3c3d3c3d3c3d0000000000000000000000000000000000000000000000000000000000000000000000000000000000000000000000000000000000000000000000000000000000000000000000000000000000000000000000000000000000000000000000000000
2c2d2c2d2c2d2c2d2c2d2c2d2c2d6a6b2c2d2c2d2c2d2c2d2c2d2c2d2c2d2c2d000000000000000000000000000000000000000000000000000000000000000000000000000000000000000000000000000000000000000000000000000000000000000000000000000000000000000000000000000000000000000000000000
3c3d3c3d3c3d3c3d3c3d3c3d3c6a6b3d3c3d3c3d3c3d3c3d3c3d3c3d3c3d3c3d000000000000000000000000000000000000000000000000000000000000000000000000000000000000000000000000000000000000000000000000000000000000000000000000000000000000000000000000000000000000000000000000
0000000000000000000000006a6b000000000000000000000000000000000000000000000000000000000000000000000000000000000000000000000000000000000000000000000000000000000000000000000000000000000000000000000000000000000000000000000000000000000000000000000000000000000000
7878787878787878787878797a00000000000000000000000000000000000000000000000000000000000000000000000000000000000000000000000000000000000000000000000000000000000000000000000000000000000000000000000000000000000000000000000000000000000000000000000000000000000000
